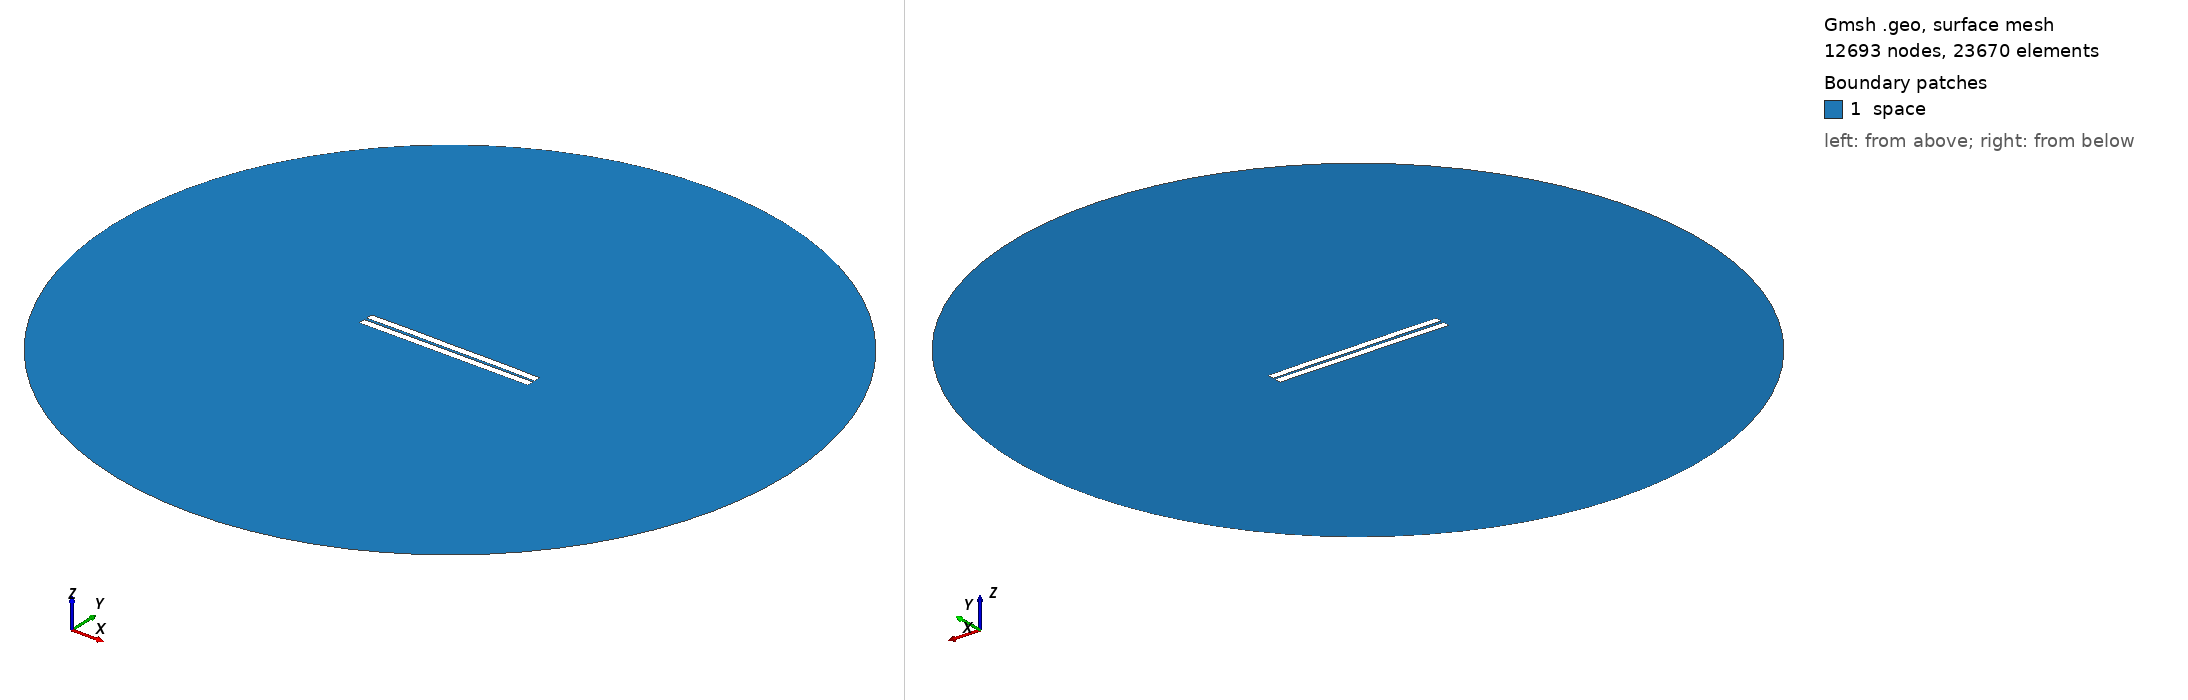

Gmsh geometry script, surface-meshed: 12693 nodes, 23670 surface elements. Boundary patches (legend numbers): 1 space. Left view from above one corner, right view from below the opposite corner. Legend entries are the model's physical surfaces. The drawing asked Gmsh for element sizes between 1% and 20% of the model's largest extent; the script's own settings can give other sizes.

=== 89.geo (drawn) ===
//---------------------------------------
// Geometry kernel
//---------------------------------------

SetFactory("OpenCASCADE");



//---------------------------------------
// Parameters of the geometry
//---------------------------------------

// Overetch of the upper plate
overetch = 0.0;

// Distance between the plates
distance = 1.5;

// Discretization over the x axis (for the deformation)
nx = 50; 

// Length of the plate
L = 100 - overetch; 

// Number of modes
n = 4; 

// 1st mode coefficient
coeff(1) = -0.15;
beta(1) = 0.596864 * 3.1415926535 / L;

// 2nd mode coefficient
coeff(2) = 0.07499999999999998;
beta(2) = 1.49418 * 3.1415926535 / L;

// 3rd mode coefficient
coeff(3) = 0.0;
beta(3) = 2.50025 * 3.1415926535 / L;

// 4th mode coefficient
coeff(4) = 0.07499999999999998;
beta(4) = 3.49999 * 3.1415926535 / L;



//---------------------------------------
// Upper plate (deformed rectangle)
//---------------------------------------

// Coordiantes of the upper plate
xmin = -50;
xmax = 50 - overetch;

// Height of the upper plate
yheight = 4 - 2 * overetch;

// Indexes of the points
UpperID[] = {};
LowerID[] = {};
LeftID[] = {};
RightID[] = {};

// Point index
p = 1;

// Horizontal edges
For i In {1:nx}
    x = xmin + (i-1)*(xmax - xmin)/(nx-1);

    y_bottom = distance / 2 + overetch;
    For j In {1:n}
        C = (Cosh(beta(j)*L) + Cos(beta(j)*L)) / (Sinh(beta(j)*L) + Sin(beta(j)*L));
        y_bottom  = y_bottom + coeff(j) * (Cosh(beta(j)*(x+50)) - Cos(beta(j)*(x+50)) - C * (Sinh(beta(j)*(x+50)) - Sin(beta(j)*(x+50))));
    EndFor

    y_top = y_bottom + yheight;

    Point(p) = {x, y_top, 0, 1.0};
    UpperID[i] = p;
    p = p + 1;

    Point(p) = {x, y_bottom, 0, 1.0};
    LowerID[i] = p;
    p = p + 1;
EndFor

// Create point lists
UpperPts[] = {}; LowerPts[] = {};
For i In {1:nx}
  UpperPts[] += {UpperID[i]};
  LowerPts[] += {LowerID[i]};
EndFor

// Build splines
Spline(1) = {UpperPts[]};
Spline(2) = {LowerPts[]};
Line(3) = {LowerPts[nx-1], UpperPts[nx-1]};
Line(4) = {LowerPts[0], UpperPts[0]};

// Build the plane surface
Curve Loop(1) = {2, 3, -1, -4};
Plane Surface(1) = {1};



//---------------------------------------
// Lower plate (rectangle)
//---------------------------------------

// Vertices
Point(1001) = {-50, -1, 0, 1.0};
Point(1002) = { 50, -1, 0, 1.0};
Point(1003) = { 50,  -5, 0, 1.0};
Point(1004) = {-50,  -5, 0, 1.0};

// Edges
Line(5) = {1001, 1002};
Line(6) = {1002, 1003};
Line(7) = {1003, 1004};
Line(8) = {1004, 1001};

// Plane surface
Line Loop(2) = {5, 6, 7, 8};
Plane Surface(2) = {2}; 



//---------------------------------------
// Outer (fictious) boundary
//---------------------------------------

// Points
Point(1005) = {0, 0, 0};       // Center
Point(1006) = {200, 0, 0};     // Start point
Point(1007) = {0, 200, 0};     // 90 degrees
Point(1008) = {-200, 0, 0};    // 180 degrees
Point(1009) = {0, -200, 0};    // 270 degrees

// Circle arcs (each needs start, center, end)
Circle(9) = {1006, 1005, 1007};
Circle(10) = {1007, 1005, 1008};
Circle(11) = {1008, 1005, 1009};
Circle(12) = {1009, 1005, 1006};

// Plane surface for the entire domain
Curve Loop(3) = {9, 10, 11, 12};
Surface(3) = {3};

// Subtract the plates from the whole domain to obtain the actual domain where we want to solve the equations
BooleanDifference{ Surface{3}; Delete; }{ Surface{1}; Surface{2}; Delete; }




//---------------------------------------
// Transfinite Lines/Curves
//---------------------------------------

// Set the number of points on the boundaries
r = 7;

// Plates
Transfinite Curve {1, 2} = 50*r Using Progression 1;
Transfinite Curve {3, 4} = 2*r Using Progression 1;
Transfinite Line {5, 7} = 50*r Using Progression 1;
Transfinite Line {6, 8} = 2*r Using Progression 1;

// Outer boundary
Transfinite Line {9, 10, 11, 12} = 20 Using Progression 1;



//---------------------------------------
// Physical groups
//---------------------------------------                

// Physical curves (boundaries)
Physical Line("force_segment", 10) = {2};
Physical Line("upper_plate", 11) = {1, 3, 4};
Physical Line("lower_plate", 12) = {5, 6, 7, 8};
Physical Line("boundary", 20) = {9, 10, 11, 12};

// Physical Surfaces
Physical Surface("space", 30) = {3};



//---------------------------------------
// 6. Generate the Mesh
//---------------------------------------

// 2D mesh generation
Mesh 2;
